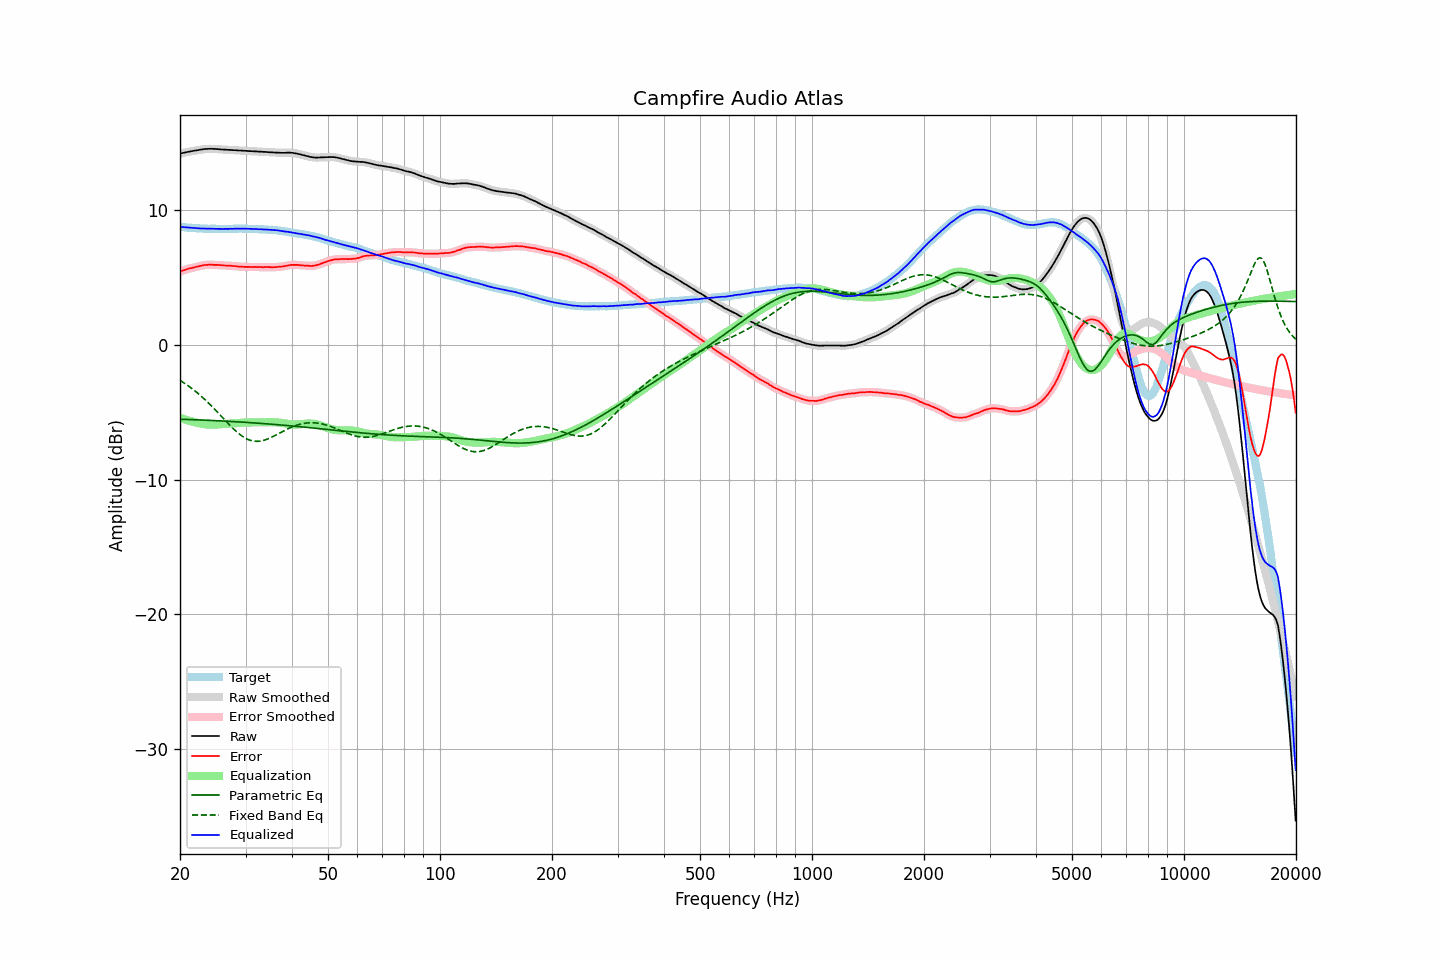

Data behind this chart, as committed beside it:
frequency, raw, error, smoothed, error_smoothed, equalization, parametric_eq, fixed_band_eq, equalized_raw, equalized_smoothed, target
20.00, 14.16, 5.43, 14.16, 5.43, -5.43, -5.52, -2.64, 8.73, 8.73, 8.74
20.20, 14.19, 5.47, 14.19, 5.47, -5.47, -5.53, -2.72, 8.72, 8.72, 8.73
20.40, 14.22, 5.51, 14.22, 5.51, -5.51, -5.53, -2.79, 8.72, 8.71, 8.72
20.61, 14.24, 5.54, 14.25, 5.54, -5.54, -5.54, -2.87, 8.70, 8.70, 8.71
20.81, 14.27, 5.59, 14.27, 5.59, -5.58, -5.54, -2.95, 8.69, 8.69, 8.68
21.02, 14.29, 5.62, 14.30, 5.62, -5.61, -5.55, -3.04, 8.68, 8.68, 8.67
21.23, 14.32, 5.66, 14.32, 5.65, -5.65, -5.55, -3.12, 8.68, 8.67, 8.66
21.44, 14.34, 5.67, 14.34, 5.68, -5.68, -5.55, -3.21, 8.66, 8.66, 8.67
21.66, 14.36, 5.71, 14.36, 5.71, -5.71, -5.56, -3.30, 8.65, 8.65, 8.65
21.87, 14.38, 5.73, 14.38, 5.73, -5.74, -5.56, -3.40, 8.64, 8.64, 8.65
22.09, 14.40, 5.77, 14.40, 5.77, -5.77, -5.57, -3.49, 8.64, 8.64, 8.63
22.31, 14.42, 5.79, 14.42, 5.79, -5.80, -5.57, -3.59, 8.63, 8.63, 8.63
22.54, 14.44, 5.82, 14.44, 5.82, -5.82, -5.58, -3.69, 8.62, 8.62, 8.62
22.76, 14.46, 5.84, 14.46, 5.85, -5.85, -5.58, -3.80, 8.62, 8.62, 8.62
22.99, 14.48, 5.87, 14.48, 5.87, -5.87, -5.59, -3.90, 8.61, 8.61, 8.61
23.22, 14.50, 5.90, 14.50, 5.89, -5.89, -5.59, -4.01, 8.61, 8.61, 8.60
23.45, 14.51, 5.90, 14.51, 5.91, -5.91, -5.60, -4.12, 8.61, 8.61, 8.61
23.69, 14.51, 5.91, 14.52, 5.92, -5.92, -5.60, -4.24, 8.60, 8.60, 8.60
23.92, 14.52, 5.94, 14.52, 5.93, -5.92, -5.61, -4.35, 8.60, 8.60, 8.59
24.16, 14.52, 5.93, 14.52, 5.93, -5.93, -5.61, -4.47, 8.60, 8.59, 8.60
24.40, 14.52, 5.93, 14.52, 5.93, -5.93, -5.62, -4.59, 8.59, 8.59, 8.60
24.65, 14.51, 5.92, 14.52, 5.92, -5.93, -5.62, -4.71, 8.59, 8.59, 8.60
24.89, 14.51, 5.92, 14.51, 5.92, -5.92, -5.63, -4.84, 8.59, 8.59, 8.59
25.14, 14.50, 5.92, 14.50, 5.92, -5.91, -5.64, -4.96, 8.59, 8.59, 8.58
25.39, 14.49, 5.91, 14.49, 5.91, -5.91, -5.64, -5.09, 8.59, 8.59, 8.58
25.65, 14.48, 5.90, 14.48, 5.90, -5.90, -5.65, -5.21, 8.58, 8.58, 8.58
25.91, 14.47, 5.89, 14.47, 5.89, -5.89, -5.65, -5.34, 8.58, 8.58, 8.58
26.16, 14.46, 5.87, 14.47, 5.88, -5.88, -5.66, -5.47, 8.58, 8.58, 8.59
26.43, 14.46, 5.87, 14.46, 5.87, -5.87, -5.67, -5.60, 8.59, 8.58, 8.59
26.69, 14.45, 5.86, 14.45, 5.86, -5.87, -5.67, -5.72, 8.59, 8.59, 8.59
26.96, 14.44, 5.86, 14.45, 5.86, -5.86, -5.68, -5.85, 8.58, 8.59, 8.59
27.23, 14.44, 5.86, 14.44, 5.85, -5.85, -5.69, -5.97, 8.59, 8.59, 8.59
27.50, 14.43, 5.85, 14.43, 5.85, -5.84, -5.69, -6.09, 8.59, 8.59, 8.59
27.77, 14.42, 5.83, 14.43, 5.84, -5.83, -5.70, -6.21, 8.59, 8.60, 8.59
28.05, 14.42, 5.83, 14.42, 5.82, -5.82, -5.71, -6.32, 8.60, 8.60, 8.59
28.33, 14.41, 5.81, 14.41, 5.81, -5.81, -5.71, -6.43, 8.60, 8.60, 8.60
28.62, 14.40, 5.80, 14.40, 5.80, -5.80, -5.72, -6.53, 8.60, 8.60, 8.60
28.90, 14.39, 5.78, 14.40, 5.79, -5.79, -5.73, -6.63, 8.60, 8.60, 8.61
29.19, 14.39, 5.79, 14.39, 5.78, -5.79, -5.73, -6.72, 8.61, 8.60, 8.61
29.48, 14.38, 5.78, 14.38, 5.77, -5.78, -5.74, -6.81, 8.60, 8.60, 8.61
29.78, 14.37, 5.77, 14.38, 5.77, -5.77, -5.75, -6.88, 8.60, 8.60, 8.60
30.08, 14.37, 5.77, 14.37, 5.77, -5.77, -5.76, -6.95, 8.60, 8.60, 8.60
30.38, 14.36, 5.77, 14.36, 5.77, -5.77, -5.77, -7.01, 8.60, 8.60, 8.59
30.68, 14.35, 5.76, 14.36, 5.77, -5.76, -5.77, -7.06, 8.59, 8.59, 8.59
30.99, 14.35, 5.77, 14.35, 5.76, -5.76, -5.78, -7.10, 8.59, 8.59, 8.59
31.30, 14.34, 5.76, 14.34, 5.76, -5.76, -5.79, -7.13, 8.58, 8.58, 8.59
31.61, 14.33, 5.75, 14.34, 5.76, -5.76, -5.80, -7.15, 8.57, 8.58, 8.58
31.93, 14.33, 5.77, 14.33, 5.76, -5.76, -5.81, -7.16, 8.58, 8.57, 8.56
32.24, 14.32, 5.75, 14.32, 5.76, -5.76, -5.81, -7.17, 8.57, 8.57, 8.57
32.57, 14.31, 5.76, 14.32, 5.76, -5.75, -5.82, -7.16, 8.56, 8.56, 8.56
32.89, 14.31, 5.76, 14.31, 5.75, -5.75, -5.83, -7.15, 8.56, 8.55, 8.56
33.22, 14.30, 5.75, 14.30, 5.75, -5.75, -5.84, -7.12, 8.55, 8.55, 8.55
33.55, 14.29, 5.74, 14.30, 5.75, -5.75, -5.85, -7.09, 8.54, 8.54, 8.55
33.89, 14.29, 5.75, 14.29, 5.75, -5.75, -5.86, -7.05, 8.54, 8.54, 8.54
34.23, 14.28, 5.76, 14.28, 5.75, -5.75, -5.87, -7.01, 8.53, 8.53, 8.53
34.57, 14.27, 5.75, 14.27, 5.75, -5.75, -5.88, -6.97, 8.53, 8.53, 8.52
34.92, 14.26, 5.75, 14.27, 5.75, -5.75, -5.89, -6.91, 8.52, 8.52, 8.51
35.27, 14.26, 5.74, 14.26, 5.74, -5.75, -5.90, -6.86, 8.52, 8.51, 8.53
35.62, 14.25, 5.75, 14.25, 5.74, -5.75, -5.91, -6.80, 8.50, 8.50, 8.50
35.97, 14.24, 5.74, 14.25, 5.75, -5.75, -5.91, -6.74, 8.49, 8.49, 8.50
... 635 more rows
